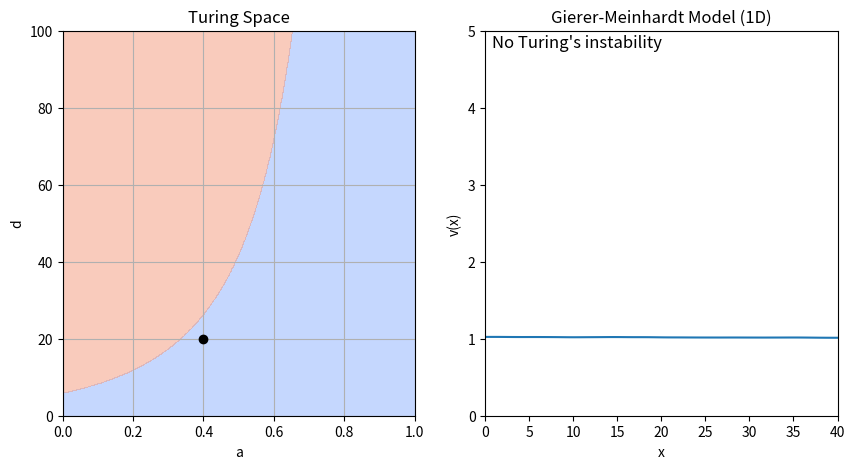

This chart was generated by the following Python code:
from typing import Tuple

import matplotlib.animation as animation
import matplotlib.pyplot as plt
import numpy as np
from matplotlib.axes import Axes
from matplotlib.backend_bases import MouseEvent


def gierer_meinhardt_pde(
    t: float,
    uv: np.ndarray,
    gamma: float = 1,
    a: float = 0.40,
    b: float = 1.00,
    d: float = 30,
    dx: float = 1,
) -> np.ndarray:
    """PDEs for the Gierer-Meinhardt model in 1D

    Parameters
    ----------
    t : float
        Time variable (not used in the function)
    uv : np.ndarray
        Array containing the concentrations of u and v
    gamma : float
        Reaction rate parameter, by default 1
    a : float
        Reaction rate parameter, by default 0.40
    b : float
        Reaction rate parameter, by default 1.00
    d : float
        Diffusion rate parameter of v, by default 30
    dx : float
        Spatial step size, by default 1

    Returns
    -------
    np.ndarray
        Array containing the time derivatives of u and v
    """
    # Compute the Laplacian via finite differences
    lap = -2 * uv
    lap += np.roll(uv, shift=1, axis=1)  # left
    lap += np.roll(uv, shift=-1, axis=1)  # right
    lap /= dx**2

    # Extract the matrices for u and v
    u, v = uv
    lu, lv = lap

    # Compute the ODEs
    f = a - b * u + u**2 / (v)
    g = u**2 - v
    du_dt = lu + gamma * f  # D1 = 1
    dv_dt = d * lv + gamma * g  # D2= d
    return np.array([du_dt, dv_dt])


def giere_meinhardt_jacobian(
    a: float = 0.4, b: float = 1.00
) -> Tuple[float, float, float, float]:
    """Compute the Jacobian of the Gierer-Meinhardt model."""
    # Steps to compute the Jacobian:
    # Find the fixed point of the system
    # Compute the derivatives of the system at the fixed point
    fu = 2 * b / (a + 1) - b
    fv = -((b / (a + 1)) ** 2)
    gu = 2 * (a + 1) / b
    gv = -1.0
    return fu, fv, gu, gv


def is_turing_instability(a: float = 0.40, b: float = 1.00, d: float = 30) -> bool:
    """Check if the conditions for Turing instability are met."""
    # Evaluate the Jacobian at the fixed point
    fu, fv, gu, gv = giere_meinhardt_jacobian(a, b)
    # Compute the determinant of the Jacobian
    nabla = fu * gv - fv * gu
    # Check the conditions
    cond1 = (fu + gv) < 0  # Trace of the Jacobian
    cond2 = nabla > 0  # Determinant of the Jacobian
    cond3 = (gv + d * fu) > (2 * np.sqrt(d) * np.sqrt(nabla))
    return cond1 & cond2 & cond3


def find_unstable_spatial_modes(
    a: float = 0.40,
    b: float = 1.00,
    d: float = 30.0,
    length: float = 40.0,
    num_modes: int = 10,
    boundary_conditions: str = "neumann",
) -> list[int]:
    """
    Find the leading spatial modes (wavenumbers) from linear stability analysis.

    Parameters
    ----------
    a : float
        Reaction parameter a.
    b : float
        Reaction parameter b.
    d : float
        Diffusion coefficient for v (D2).
    length : float
        1D domain length.
    num_modes : int
        Number of wavenumbers (modes) to sample in [0, num_modes].
    boundary_conditions : str
        Boundary conditions to apply. Either 'neumann' or 'periodic'.

    Returns
    -------
    np.ndarray
        Array with the indices of the unstable modes, from largest to smallest.
    """
    # Compute the Jacobian matrix
    fu, fv, gu, gv = giere_meinhardt_jacobian(a, b)
    jac = np.array([[fu, fv], [gu, gv]])

    # For Neumann BC on [0,L], modes k_n = (n*pi)/L
    # We will check n=0,...,num_modes-1
    n_values = np.arange(num_modes)
    max_eigs = np.zeros(num_modes)

    for n in n_values:
        if boundary_conditions == "neumann":
            # For a 1D domain of length L with Neumann boundaries,
            # possible modes are k = n*pi/L, n = 0,1,2,...
            lambda_n = (n * np.pi / length) ** 2
        elif boundary_conditions == "periodic":
            lambda_n = ((n + 1) * np.pi / length) ** 2
        else:
            raise ValueError(
                "Invalid boundary_conditions value. Use 'neumann' or 'periodic'."
            )
        # Compute the eigenvalues of the Jacobian matrix
        a_n = jac - lambda_n * np.diag([1, d])
        sigma1, sigma2 = np.linalg.eigvals(a_n)
        # Discard complex part
        sigma1, sigma2 = sigma1.real, sigma2.real
        max_eigs[n] = max(sigma1, sigma2)

    # Sort indices from largest to smallest eigenvalue
    sorted_indices = np.argsort(max_eigs)[::-1]
    # Filter the modes that lead to Turing instability (positive eigenvalues)
    unstable_modes = sorted_indices[max_eigs[sorted_indices] > 0]
    return unstable_modes.tolist()


def animate_simulation(
    gamma: float = 1,
    b: float = 1.00,
    dx: float = 0.5,
    dt: float = 0.001,
    anim_speed: int = 100,
    length: int = 40,
    seed: int = 0,
    boundary_conditions: str = "neumann",
):
    """Animate the simulation of the Gierer-Meinhardt model in 1D

    Parameters
    ----------
    dt : float, optional
        Time step size, by default 0.001
    dx : float, optional
        Spatial step size, by default 0.5
    anim_speed : int, optional
        Number of iterations per frame, by default 10
    length : int, optional
        Length of the 1D domain, by default 40
    seed : int, optional
        Random seed for reproducibility, by default 0
    boundary_conditions : str, optional
        Boundary conditions to apply, by default "neumann"
    """
    # Initialize some variables - Can be modified by the user
    a = 0.40
    d = 20

    # Fix the random seed for reproducibility
    np.random.seed(seed)

    # Compute the number of points in the 1D domain
    lenx = int(length / dx)

    # Initialize the u and v fields
    uv = np.ones((2, lenx))
    # Add 1% amplitude additive noise, to break the symmetry
    uv += uv * np.random.randn(2, lenx) / 100

    # Initialize the x-axis
    x = np.linspace(0, length, lenx)

    # ------------------------------------------------------------------------ #
    # INITIALIZE PLOT
    # ------------------------------------------------------------------------ #

    # Create a canvas
    fig, axs = plt.subplots(figsize=(10, 5), nrows=1, ncols=2)
    ax_ad: Axes = axs[0]  # a vs d
    ax_uv: Axes = axs[1]  # U vs V

    # ------------------------------------------------------------------------ #
    # A-D PLANE
    # ------------------------------------------------------------------------ #

    # In this plane, we will plot the Turing instability conditions
    # The function we designed can work with arrays, so we will create a
    # meshgrid to compute the Turing instability in the entire plane
    arr_a = np.linspace(0, 1, 1000)
    arr_d = np.linspace(0, 100, 1000)
    mesh_a, mesh_d = np.meshgrid(arr_a, arr_d)
    mask_turing = is_turing_instability(mesh_a, b, mesh_d)

    # The following matplotlib function will plot the Turing instability region
    # We use a contour plot to show the region where the conditions are met
    ax_ad.contourf(mesh_a, mesh_d, mask_turing, cmap="coolwarm", alpha=0.5)

    # We also plot a point, that can be moved by the user
    (plot_adpoint,) = ax_ad.plot([a], [d], color="black", marker="o")

    ax_ad.grid(True)
    ax_ad.set_xlabel("a")
    ax_ad.set_ylabel("d")
    ax_ad.set_title("Turing Space")

    # ------------------------------------------------------------------------ #
    # U-V PLANE
    # ------------------------------------------------------------------------ #

    # Dynamic elements: line and text
    (plot_vline,) = ax_uv.plot(x, uv[1])
    # Initialize text objects to display the leading spatial modes
    plot_text = ax_uv.text(
        0.02 * length,
        4.95,
        "No Turing's instability",
        fontsize=12,
        verticalalignment="top",
    )
    plot_text2 = ax_uv.text(
        0.02 * length,
        4.7,
        "Click to change initial conditions",
        fontsize=12,
        verticalalignment="top",
    )

    # Static elements: Plot limits, title and labels
    ax_uv.set_xlim(0, length)
    ax_uv.set_ylim(0, 5)
    ax_uv.set_xlabel("x")
    ax_uv.set_ylabel("v(x)")
    ax_uv.set_title("Gierer-Meinhardt Model (1D)")

    # ------------------------------------------------------------------------ #
    # ANIMATION
    # ------------------------------------------------------------------------ #

    # This function will be called at each frame of the animation, updating the line objects

    def animate(frame: int, unstable_modes: list[int]):
        # Access the variables from the outer scope
        nonlocal a, d, uv

        # Iterate the simulation as many times as the animation speed
        # We use the Euler's method to integrate the ODEs
        # We cannot use solve_ivp because we must impose the boundary conditions
        # at each iteration
        for _ in range(anim_speed):
            dudt = gierer_meinhardt_pde(0, uv, gamma=gamma, a=a, b=b, d=d, dx=dx)
            uv = uv + dudt * dt
            # The simulation may explode if the time step is too large
            # When this happens, we raise an error and stop the simulation
            if np.isnan(uv).any():
                raise ValueError("Simulation exploded. Reduce dt or increase dx.")
            # Apply boundary conditions
            if boundary_conditions == "neumann":
                # Neumann - zero flux boundary conditions
                uv[:, 0] = uv[:, 1]
                uv[:, -1] = uv[:, -2]
            elif boundary_conditions == "periodic":
                # Periodic conditions are already implemented in the laplacian function
                pass
            else:
                raise ValueError(
                    "Invalid boundary_conditions value. Use 'neumann' or 'periodic'."
                )

        # Update the plot
        plot_vline.set_ydata(uv[1])
        plot_adpoint.set_data([a], [d])
        if len(unstable_modes) == 0:
            plot_text.set_text("No Turing's instability")
            plot_text2.set_text("")
        else:
            plot_text.set_text(f"Leading spatial mode: {unstable_modes[0]}")
            ls_modes = ", ".join(map(str, unstable_modes[1:8]))
            plot_text2.set_text(f"Unstable modes: {ls_modes}")

        # The function must return an iterable with all the artists that have changed
        return [plot_vline, plot_adpoint, plot_text, plot_text2]

    ani = animation.FuncAnimation(fig, animate, fargs=([],), interval=1, blit=True)

    # ------------------------------------------------------------------------ #
    # INTERACTION
    # ------------------------------------------------------------------------ #

    # We define a function that will be called when the user clicks on the plot
    # It will update the initial conditions and restart the animation

    def update_simulation(event: MouseEvent):
        # Access the a and d variables from the outer scope and modify them
        nonlocal a, d, uv

        # The click only works if it is inside the phase plane or stability diagram
        if event.inaxes == ax_ad:
            a = event.xdata
            d = event.ydata
        else:
            return

        # Reset to a constant line
        uv = np.ones((2, lenx)) * uv.mean()
        # Add 1% amplitude additive noise, to break the symmetry
        uv += uv * np.random.randn(2, lenx) / 100

        unstable_modes = find_unstable_spatial_modes(
            a=a,
            b=b,
            d=d,
            length=length,
            boundary_conditions=boundary_conditions,
        )

        # Stop the current animation, reset the frame sequence, and start a new animation
        ani.event_source.stop()
        ani.frame_seq = ani.new_frame_seq()
        ani._args = (unstable_modes,)
        ani.event_source.start()

    # Connect the click event to the update function
    fig.canvas.mpl_connect("button_press_event", update_simulation)

    # Show the interactive plot
    plt.show()


if __name__ == "__main__":
    animate_simulation()
